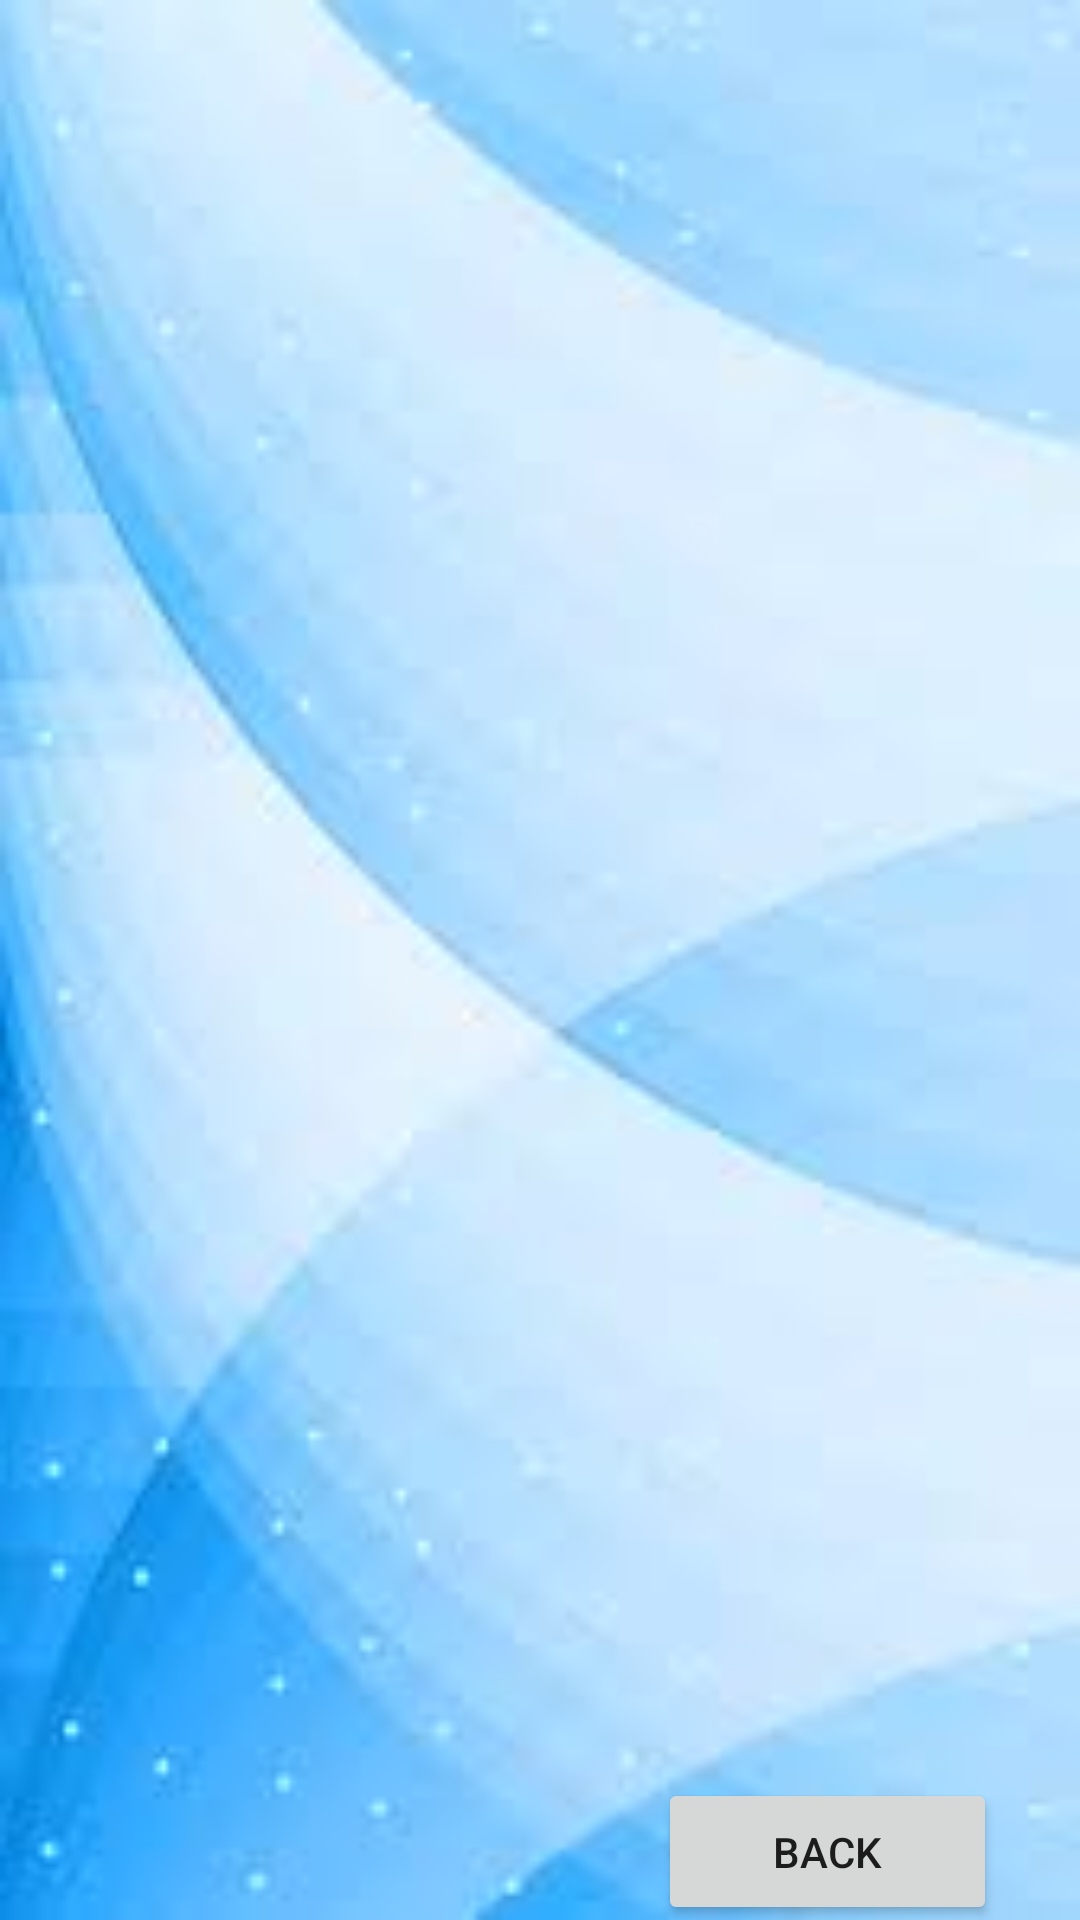

Android layout source for this screen:
<!-- AndroidManifest.xml: application theme Theme.MapBuddy -->
<!-- res/layout/activity_pathshower.xml -->
<?xml version="1.0" encoding="utf-8"?>
<androidx.constraintlayout.widget.ConstraintLayout xmlns:android="http://schemas.android.com/apk/res/android"
    xmlns:app="http://schemas.android.com/apk/res-auto"
    xmlns:tools="http://schemas.android.com/tools"
    android:layout_width="match_parent"
    android:layout_height="match_parent"
    android:background="@drawable/collegebg8"
    tools:context=".pathshower">

    <ListView
        android:id="@+id/directionListview"
        android:layout_width="342dp"
        android:layout_height="584dp"
        android:visibility="invisible"
        app:layout_constraintBottom_toBottomOf="parent"
        app:layout_constraintEnd_toEndOf="parent"
        app:layout_constraintHorizontal_bias="0.492"
        app:layout_constraintStart_toStartOf="parent"
        app:layout_constraintTop_toTopOf="parent"
        app:layout_constraintVertical_bias="0.153" />

    <Button
        android:id="@+id/bachButton"
        android:layout_width="113dp"
        android:layout_height="49dp"
        android:onClick="get_back"
        android:text="Back"
        app:layout_constraintBottom_toBottomOf="parent"
        app:layout_constraintEnd_toEndOf="parent"
        app:layout_constraintHorizontal_bias="0.888"
        app:layout_constraintStart_toStartOf="parent"
        app:layout_constraintTop_toBottomOf="@+id/directionListview"
        app:layout_constraintVertical_bias="0.197" />

</androidx.constraintlayout.widget.ConstraintLayout>
<!-- resources referenced by this layout -->
<resources>
  <!-- drawable collegebg8: jpg bitmap (drawable-v24, 3943 bytes) -->
  <style name="Theme.MapBuddy" parent="Theme.MaterialComponents.DayNight.NoActionBar">
          
          <item name="colorPrimary">@color/purple_500</item>
          <item name="colorPrimaryVariant">@color/purple_700</item>
          <item name="colorOnPrimary">@color/white</item>
          
          <item name="colorSecondary">@color/teal_200</item>
          <item name="colorSecondaryVariant">@color/teal_700</item>
          <item name="colorOnSecondary">@color/black</item>
          
          <item name="android:statusBarColor" tools:targetApi="l">?attr/colorPrimaryVariant</item>
          
      </style>
  <!-- not gathered from this repository: default colours our renderer supplied (Android Studio template values) -->
  <color name="purple_500">#FF6200EE</color>
  <color name="purple_700">#FF3700B3</color>
  <color name="teal_200">#FF03DAC5</color>
  <color name="teal_700">#FF018786</color>
  <color name="black">#FF000000</color>
  <color name="white">#FFFFFFFF</color>
</resources>
